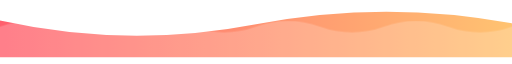
t = 0.00 s
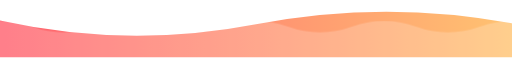
t = 3.00 s
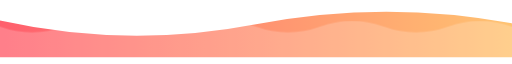
t = 6.00 s
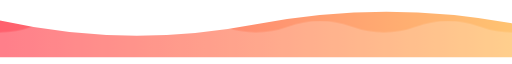
t = 9.00 s

The animated SVG that drew these frames (rendered in a browser with its animation timeline set to each time). Animation: 2 CSS @keyframes rules; frames cover the first 9.00 s, repeats indefinitely.

<svg xmlns="http://www.w3.org/2000/svg" width="1120" height="110" viewBox="0 0 1120 110" role="img" aria-labelledby="title"><title id="title">Halo Moon</title><style>@keyframes drift{to{transform:translateX(-280px)}}@keyframes enter{from{opacity:0;transform:translateY(8px)}to{opacity:1;transform:translateY(0)}}.wave{animation:drift 12s linear infinite}.headline{animation:enter 200ms cubic-bezier(0.23,1,0.32,1) both}@media(prefers-reduced-motion:reduce){.wave,.headline{animation:none}}</style><defs><linearGradient id="warm" x1="0" x2="1" y1="0" y2="0"><stop stop-color="#FF5F6D"/><stop offset=".55" stop-color="#FF9671"/><stop offset="1" stop-color="#FFC371"/></linearGradient></defs><path d="M0 30Q280 92 560 38T1120 36V110H0Z" fill="url(#warm)"/><g transform="translate(0,-155)"><path class="wave" d="M-280 198q70 -25 140 0t140 0q70 -25 140 0t140 0q70 -25 140 0t140 0q70 -25 140 0t140 0q70 -25 140 0t140 0q70 -25 140 0t140 0v80H-280Z" fill="#fff" opacity=".2"/></g></svg>
